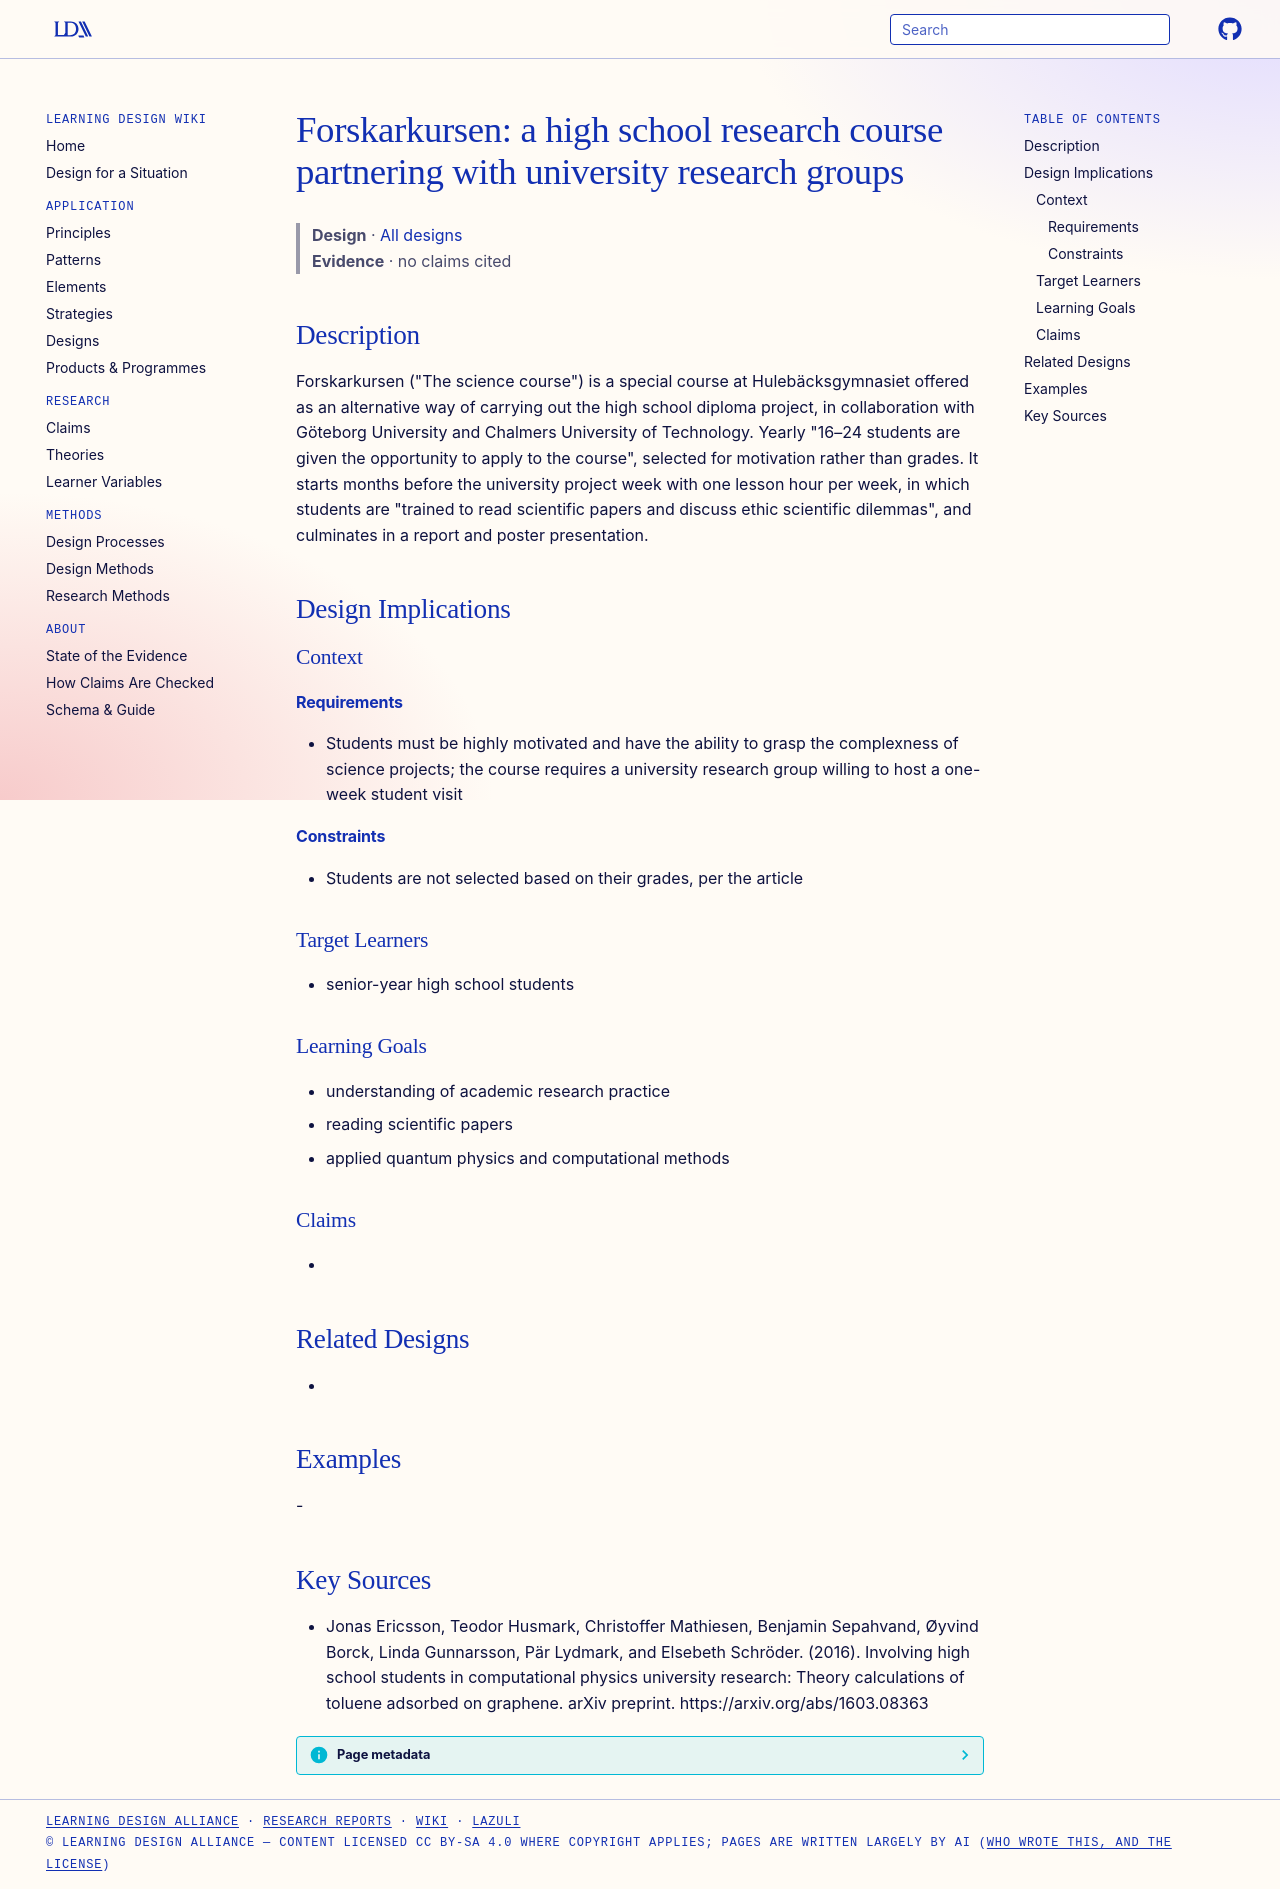

repository: Learning-Design-Alliance/learning-wiki · page: designs/forskarkursen-high-school-research-course/index.html · generator: mkdocs

---
type: design
id: forskarkursen-high-school-research-course
title: "Forskarkursen: a high school research course partnering with university research groups"
description: "Forskarkursen (\"The science course\") is a special course at Hulebäcksgymnasiet offered as an alternative way of carrying out the high school diploma project, in collaboration with Göteborg University and Chalmers Univ..."
status: review
generated:
  by: "process:settle-candidates"
  at: 2026-11-17
sources:
  - id: jonas-ericsson-2016
    resource: "https://arxiv.org/abs/1603.08363"
    title: "Jonas Ericsson, Teodor Husmark, Christoffer Mathiesen, Benjamin Sepahvand, Øyvind Borck, Linda Gunnarsson, Pär Lydmark, and Elsebeth Schröder. (2016). Involving high school students in computational physics university research: Theory calculations of toluene adsorbed on graphene. arXiv preprint. https://arxiv.org/abs/1603.08363"
    author: Jonas Ericsson, Teodor Husmark, Christoffer Mathiesen, Benjamin Sepahvand, Øyvind Borck, Linda Gunnarsson, Pär Lydmark, and Elsebeth Schröder
---

# Forskarkursen: a high school research course partnering with university research groups

> **Design** · [All designs](index.md)
> **Evidence** · no claims cited

## Description
Forskarkursen ("The science course") is a special course at Hulebäcksgymnasiet offered as an alternative way of carrying out the high school diploma project, in collaboration with Göteborg University and Chalmers University of Technology. Yearly "16–24 students are given the opportunity to apply to the course", selected for motivation rather than grades. It starts months before the university project week with one lesson hour per week, in which students are "trained to read scientific papers and discuss ethic scientific dilemmas", and culminates in a report and poster presentation.

## Design Implications

### Context
#### Requirements
- Students must be highly motivated and have the ability to grasp the complexness of science projects; the course requires a university research group willing to host a one-week student visit
#### Constraints
- Students are not selected based on their grades, per the article

### Target Learners
- senior-year high school students

### Learning Goals
- understanding of academic research practice
- reading scientific papers
- applied quantum physics and computational methods

### Claims
- 

## Related Designs
- 

## Examples
-

## Key Sources
- Jonas Ericsson, Teodor Husmark, Christoffer Mathiesen, Benjamin Sepahvand, Øyvind Borck, Linda Gunnarsson, Pär Lydmark, and Elsebeth Schröder. (2016). Involving high school students in computational physics university research: Theory calculations of toluene adsorbed on graphene. arXiv preprint. https://arxiv.org/abs/1603.08363
